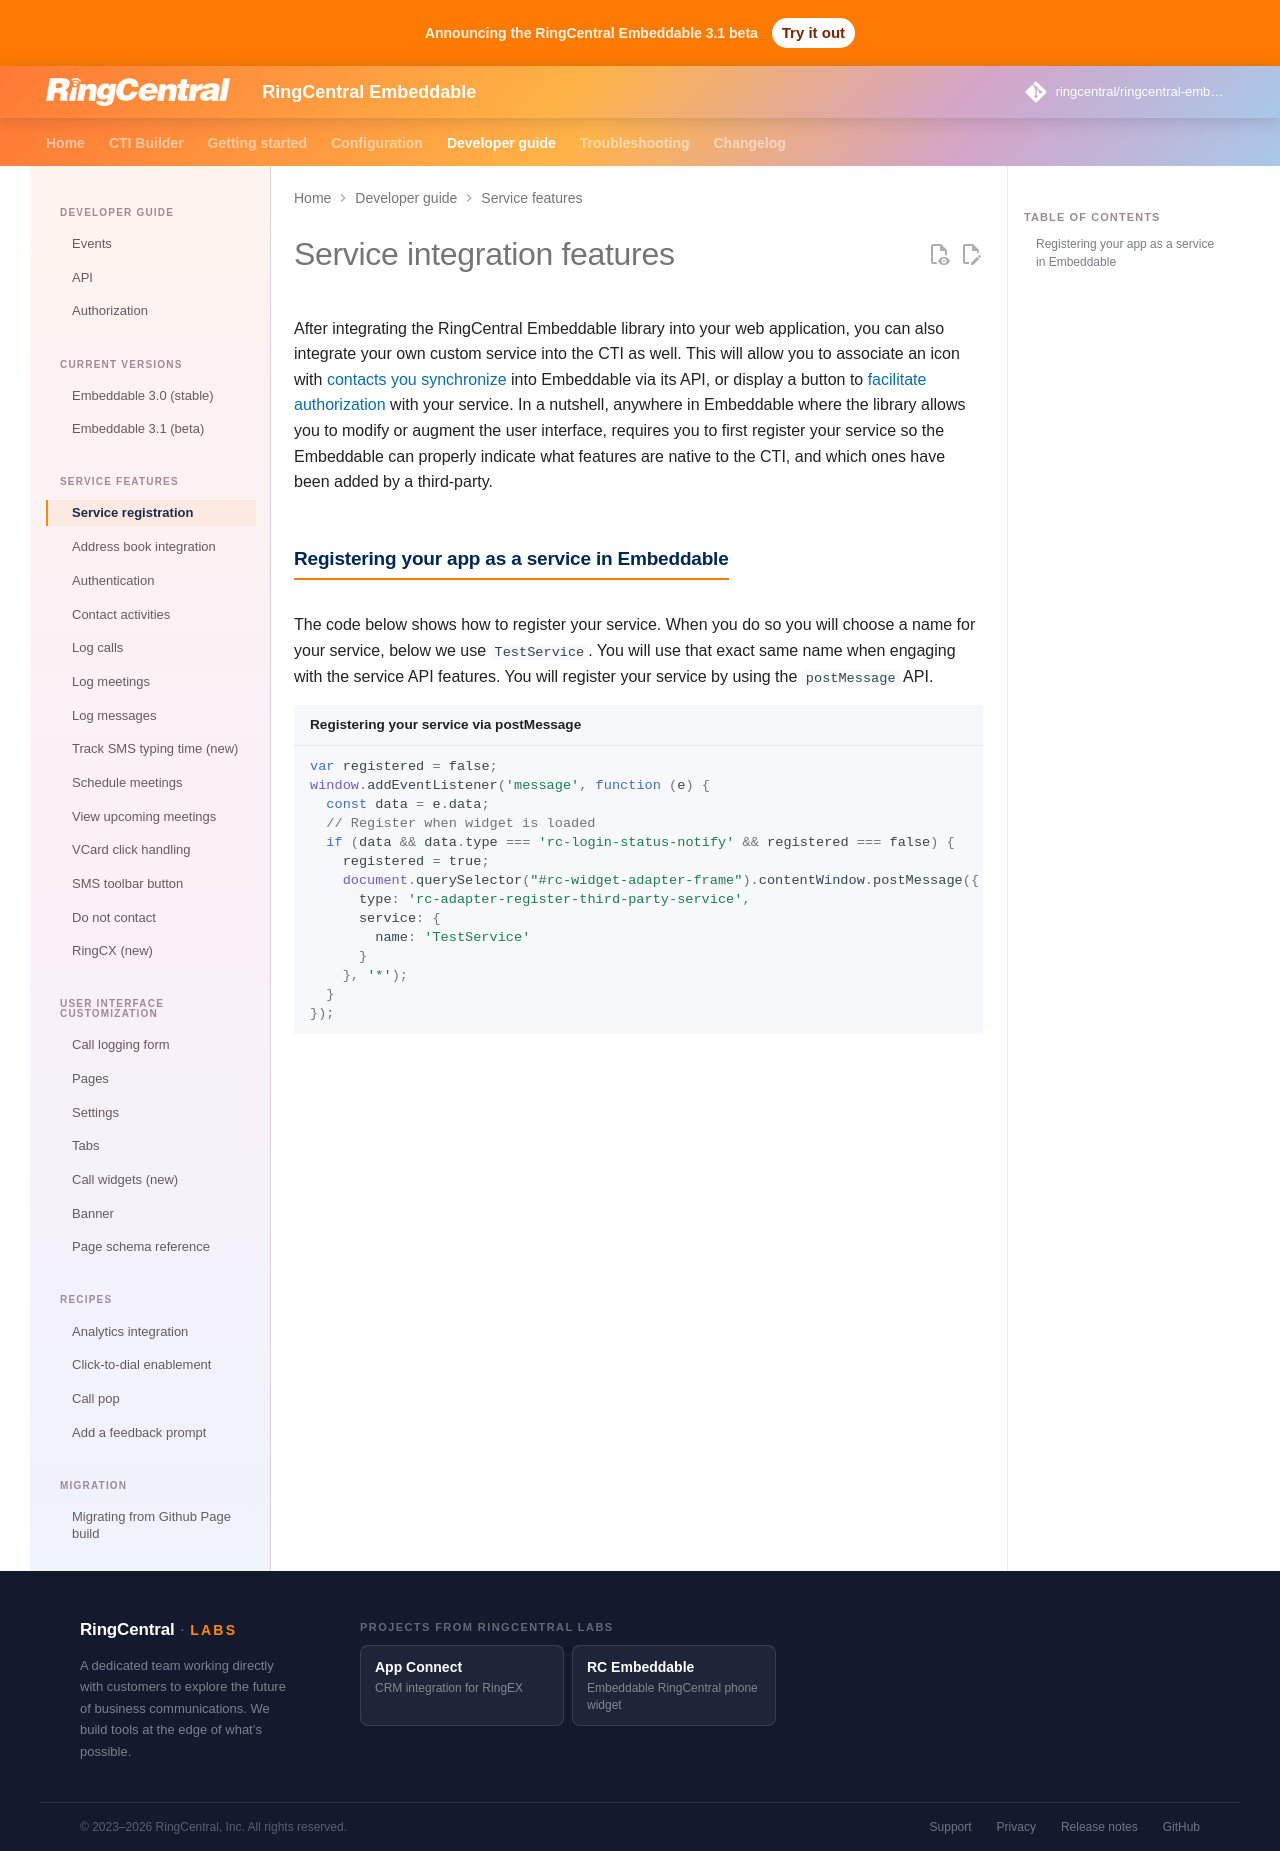

repository: ringcentral/ringcentral-embeddable · page: docs/integration/index.html · generator: mkdocs

# Service integration features

After integrating the RingCentral Embeddable library into your web application, you can also integrate your own custom service into the CTI as well. This will allow you to associate an icon with [contacts you synchronize](address-book.md) into Embeddable via its API, or display a button to [facilitate authorization](third-party-auth.md) with your service. In a nutshell, anywhere in Embeddable where the library allows you to modify or augment the user interface, requires you to first register your service so the Embeddable can properly indicate what features are native to the CTI, and which ones have been added by a third-party. 

## Registering your app as a service in Embeddable

The code below shows how to register your service. When you do so you will choose a name for your service, below we use `TestService`. You will use that exact same name when engaging with the service API features. You will register your service by using the `postMessage` API.

```js title="Registering your service via postMessage"
var registered = false;
window.addEventListener('message', function (e) {
  const data = e.data;
  // Register when widget is loaded
  if (data && data.type === 'rc-login-status-notify' && registered === false) {
    registered = true;
    document.querySelector("#rc-widget-adapter-frame").contentWindow.postMessage({
      type: 'rc-adapter-register-third-party-service',
      service: {
        name: 'TestService'
      }
    }, '*');
  }
});
```
